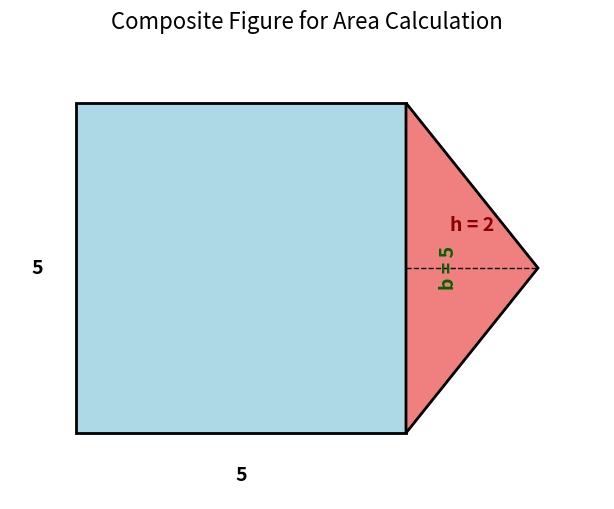

Recreate this plot in Python. (Note: this script raises an exception after producing the figure.)
import matplotlib.pyplot as plt
from matplotlib.patches import Polygon

# 1. Define the coordinates
# Square: s=5, vertices (0,0), (5,0), (5,5), (0,5)
square_coords = [(0, 0), (5, 0), (5, 5), (0, 5)]

# Triangle: base b=5 (shared with right side of square), height h=2
# Shared side: (5,0) to (5,5). Third vertex at x=7 (5+2), y=2.5 (midpoint for visual clarity)
triangle_coords = [(5, 0), (5, 5), (7, 2.5)]

# 2. Setup the plot
fig, ax = plt.subplots(figsize=(8, 6))

# 3. Draw the shapes
# Draw Square
square = Polygon(
    square_coords, closed=True, edgecolor="black", facecolor="lightblue", linewidth=2
)
ax.add_patch(square)

# Draw Triangle
triangle = Polygon(
    triangle_coords, closed=True, edgecolor="black", facecolor="lightcoral", linewidth=2
)
ax.add_patch(triangle)

# 4. Add dimension labels
# Label for Square side (bottom)
ax.text(2.5, -0.5, "5", ha="center", va="top", fontsize=14, fontweight="bold")
# Label for Square side (left)
ax.text(-0.5, 2.5, "5", ha="right", va="center", fontsize=14, fontweight="bold")

# Label for Triangle height (horizontal distance from shared side)
# Draw a dashed line to indicate the height h=2
ax.plot([5, 7], [2.5, 2.5], "k--", linewidth=1)
ax.text(
    6,
    3,
    "h = 2",
    ha="center",
    va="bottom",
    fontsize=14,
    color="darkred",
    fontweight="bold",
)

# Label for Triangle base (shared side)
ax.text(
    5.5,
    2.5,
    "b = 5",
    ha="left",
    va="center",
    fontsize=14,
    color="darkgreen",
    fontweight="bold",
    rotation=90,
)


# 5. Set plot properties
ax.set_xlim(-1, 8)
ax.set_ylim(-1, 6)
ax.set_aspect("equal", adjustable="box")
ax.axis("off")  # Hide axes

# Add a title
plt.title("Composite Figure for Area Calculation", fontsize=16)

# 6. Save the figure
figure_filename = "../images/composite_area_figure.png"
plt.savefig(figure_filename, bbox_inches="tight")
